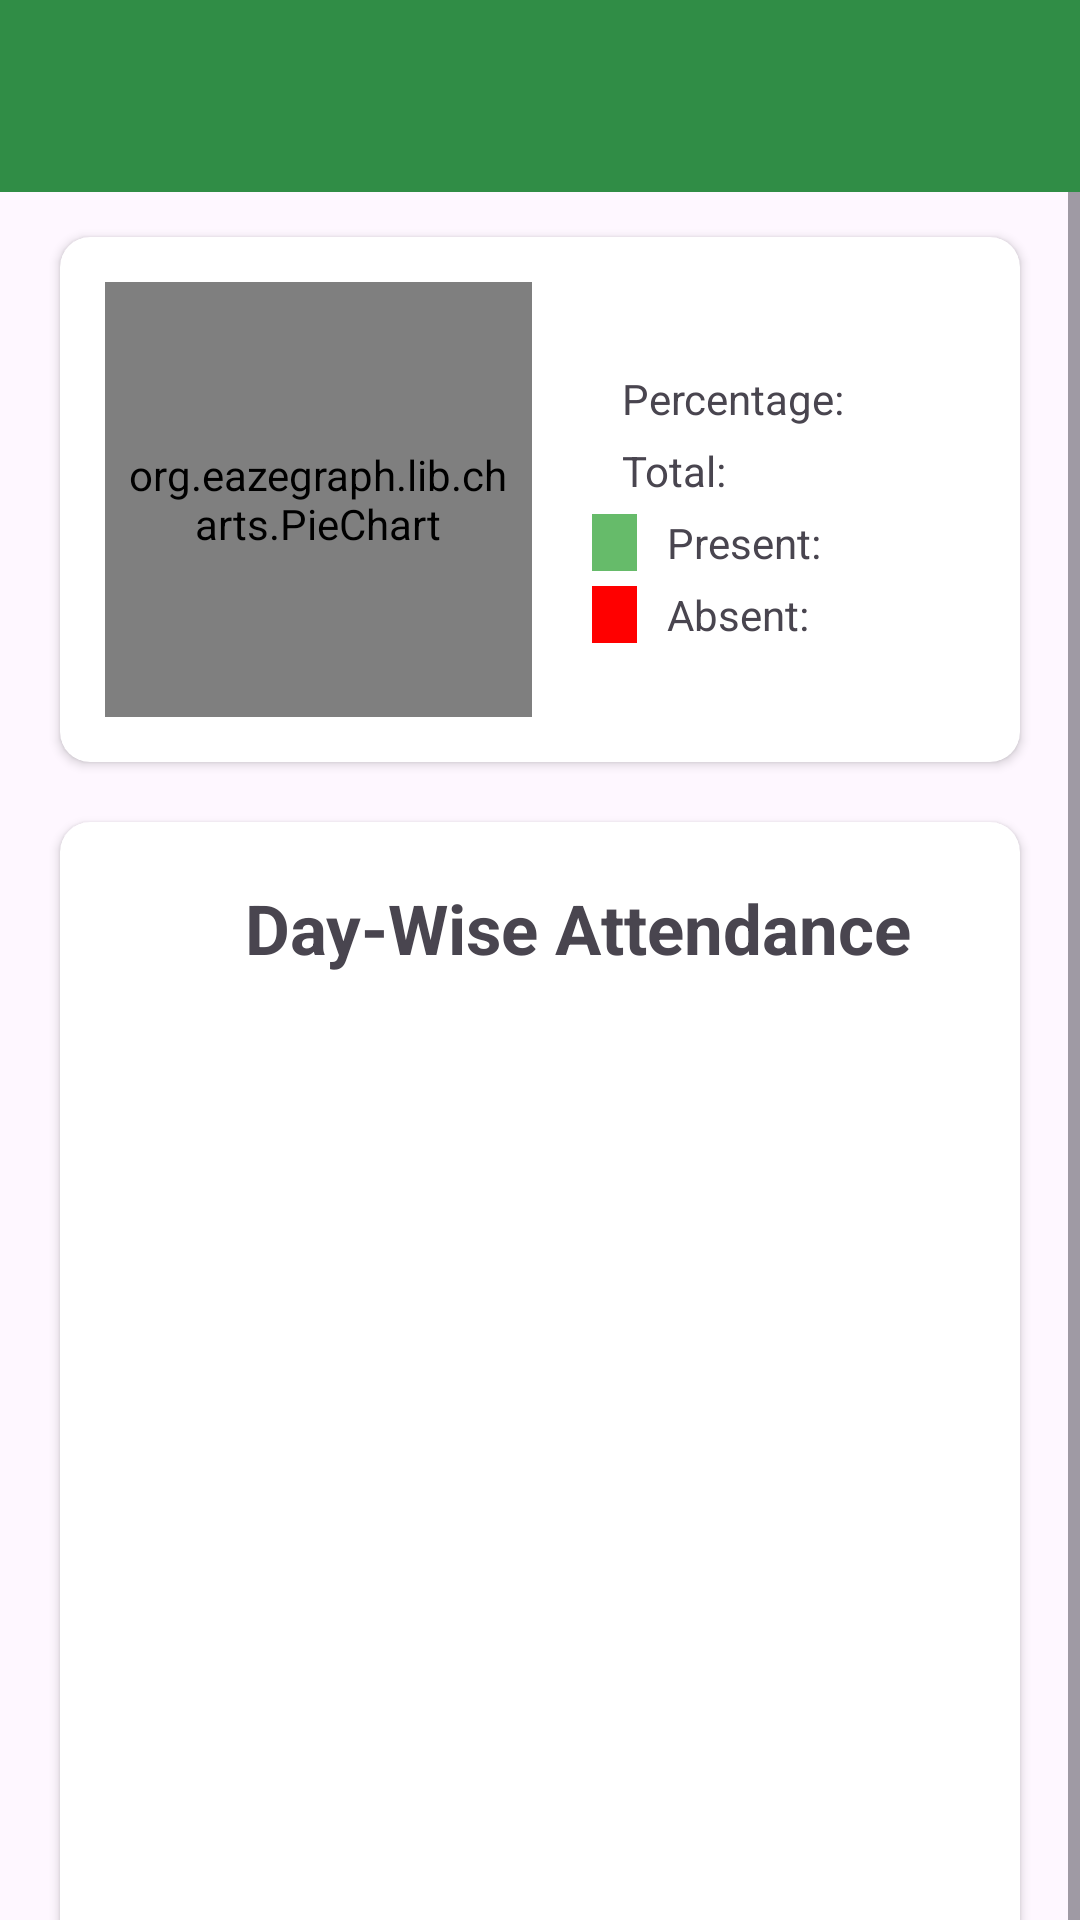

The Android layout XML behind this screen, and the referenced resources:
<!-- AndroidManifest.xml: application theme Theme.JustMark -->
<!-- res/layout/activity_look.xml -->
<?xml version="1.0" encoding="utf-8"?>
<androidx.constraintlayout.widget.ConstraintLayout
    xmlns:android="http://schemas.android.com/apk/res/android"
    xmlns:app="http://schemas.android.com/apk/res-auto"
    xmlns:tools="http://schemas.android.com/tools"
    android:layout_width="match_parent"
    android:layout_height="match_parent"
    tools:context=".Student.LookActivity">
    <androidx.appcompat.widget.Toolbar
        android:id="@+id/toolbar"
        android:layout_width="match_parent"
        android:layout_height="?attr/actionBarSize"
        android:background="#308d46"
        app:titleTextColor="@color/white"


        app:layout_constraintEnd_toEndOf="parent"
        app:layout_constraintStart_toStartOf="parent"
        app:layout_constraintTop_toTopOf="parent" />

    <ScrollView
        android:layout_width="match_parent"
        android:layout_height="wrap_content"
        app:layout_constraintBottom_toBottomOf="parent"
        app:layout_constraintEnd_toEndOf="parent"
        app:layout_constraintHorizontal_bias="0.0"
        app:layout_constraintStart_toStartOf="parent"
        app:layout_constraintTop_toBottomOf="@id/toolbar"
        app:layout_constraintVertical_bias="0.0">

        <LinearLayout
            android:layout_width="match_parent"
            android:layout_height="wrap_content"
            android:orientation="vertical"
            app:layout_constraintTop_toBottomOf="@id/toolbar">


            <androidx.cardview.widget.CardView
                android:id="@+id/cardViewGraph"
                android:layout_width="match_parent"
                android:layout_height="175dp"
                android:layout_marginLeft="20dp"
                android:layout_marginTop="15dp"
                android:layout_marginRight="20dp"
                android:elevation="10dp"
                app:cardCornerRadius="10dp">


                <LinearLayout
                    android:layout_width="match_parent"
                    android:layout_height="match_parent"
                    android:orientation="horizontal"
                    android:weightSum="2">


                    <org.eazegraph.lib.charts.PieChart xmlns:app="http://schemas.android.com/apk/res-auto"
                        android:id="@+id/piechart"
                        android:layout_width="0dp"
                        android:layout_height="match_parent"
                        android:layout_marginLeft="15dp"
                        android:layout_marginTop="15dp"
                        android:layout_marginBottom="15dp"
                        android:layout_weight="1"
                        android:padding="6dp"

                        />


                    <LinearLayout
                        android:layout_width="0dp"
                        android:layout_height="match_parent"
                        android:layout_marginLeft="20dp"
                        android:layout_weight="1"
                        android:gravity="center_vertical"
                        android:orientation="vertical">

                        <LinearLayout
                            android:layout_width="match_parent"
                            android:layout_height="wrap_content"
                            android:layout_gravity="center_vertical"
                            android:layout_marginTop="5dp">

                            <TextView
                                android:layout_width="wrap_content"
                                android:layout_height="wrap_content"
                                android:paddingLeft="10dp"
                                android:text="Percentage:" />

                            <TextView
                                android:id="@+id/percent"
                                android:layout_width="wrap_content"
                                android:layout_height="wrap_content"
                                android:paddingLeft="10dp" />

                        </LinearLayout>


                        <LinearLayout
                            android:layout_width="match_parent"
                            android:layout_height="wrap_content"
                            android:layout_gravity="center_vertical"
                            android:layout_marginTop="5dp">

                            <TextView
                                android:layout_width="wrap_content"
                                android:layout_height="wrap_content"
                                android:paddingLeft="10dp"
                                android:text="Total:" />

                            <TextView
                                android:id="@+id/total"
                                android:layout_width="wrap_content"
                                android:layout_height="wrap_content"
                                android:paddingLeft="10dp" />

                        </LinearLayout>

                        <LinearLayout
                            android:layout_width="match_parent"
                            android:layout_height="wrap_content"
                            android:layout_gravity="center_vertical"
                            android:layout_marginTop="5dp">

                            <View
                                android:layout_width="15dp"
                                android:layout_height="match_parent"
                                android:background="@color/Python" />

                            <TextView
                                android:layout_width="wrap_content"
                                android:layout_height="wrap_content"
                                android:paddingLeft="10dp"
                                android:text="Present:" />

                            <TextView
                                android:id="@+id/present"
                                android:layout_width="wrap_content"
                                android:layout_height="wrap_content"
                                android:paddingLeft="10dp" />

                        </LinearLayout>

                        <LinearLayout
                            android:layout_width="match_parent"
                            android:layout_height="wrap_content"
                            android:layout_gravity="center_vertical"
                            android:layout_marginTop="5dp">

                            <View
                                android:layout_width="15dp"
                                android:layout_height="match_parent"
                                android:background="#ff0000" />

                            <TextView
                                android:layout_width="wrap_content"
                                android:layout_height="wrap_content"
                                android:paddingLeft="10dp"
                                android:text="Absent:" />

                            <TextView
                                android:id="@+id/absent"
                                android:layout_width="wrap_content"
                                android:layout_height="wrap_content"
                                android:paddingLeft="10dp" />

                        </LinearLayout>


                    </LinearLayout>

                </LinearLayout>

            </androidx.cardview.widget.CardView>

            <androidx.cardview.widget.CardView
                android:id="@+id/details"
                android:layout_width="match_parent"
                android:layout_height="450dp"
                android:layout_below="@+id/cardViewGraph"
                android:layout_marginLeft="20dp"
                android:layout_marginTop="20dp"
                android:layout_marginRight="20dp"
                android:layout_marginBottom="20dp"
                android:elevation="10dp"
                app:cardCornerRadius="10dp">

                <LinearLayout
                    android:layout_width="match_parent"
                    android:layout_height="wrap_content"
                    android:orientation="vertical">


                    <TextView
                        android:layout_width="match_parent"
                        android:layout_height="wrap_content"

                        android:layout_marginLeft="25dp"
                        android:layout_marginTop="20dp"

                        android:gravity="center"
                        android:text="Day-Wise Attendance"
                        android:textSize="23sp"
                        android:textStyle="bold" />


                    <androidx.recyclerview.widget.RecyclerView
                        android:id="@+id/rvc"
                        android:layout_width="match_parent"
                        android:layout_height="wrap_content"
                        android:layout_margin="10dp"
                        android:padding="10dp" />

                </LinearLayout>

            </androidx.cardview.widget.CardView>

        </LinearLayout>
    </ScrollView>
</androidx.constraintlayout.widget.ConstraintLayout>
<!-- resources referenced by this layout -->
<resources>
  <color name="Python">#66BB6A</color>
  <color name="white">#FFFFFFFF</color>
  <style name="Theme.JustMark" parent="Base.Theme.JustMark" />
  <style name="Base.Theme.JustMark" parent="Theme.Material3.DayNight.NoActionBar">
          
          
          <item name="android:statusBarColor" tools:targetApi="l">#308d46</item>
      </style>
</resources>
